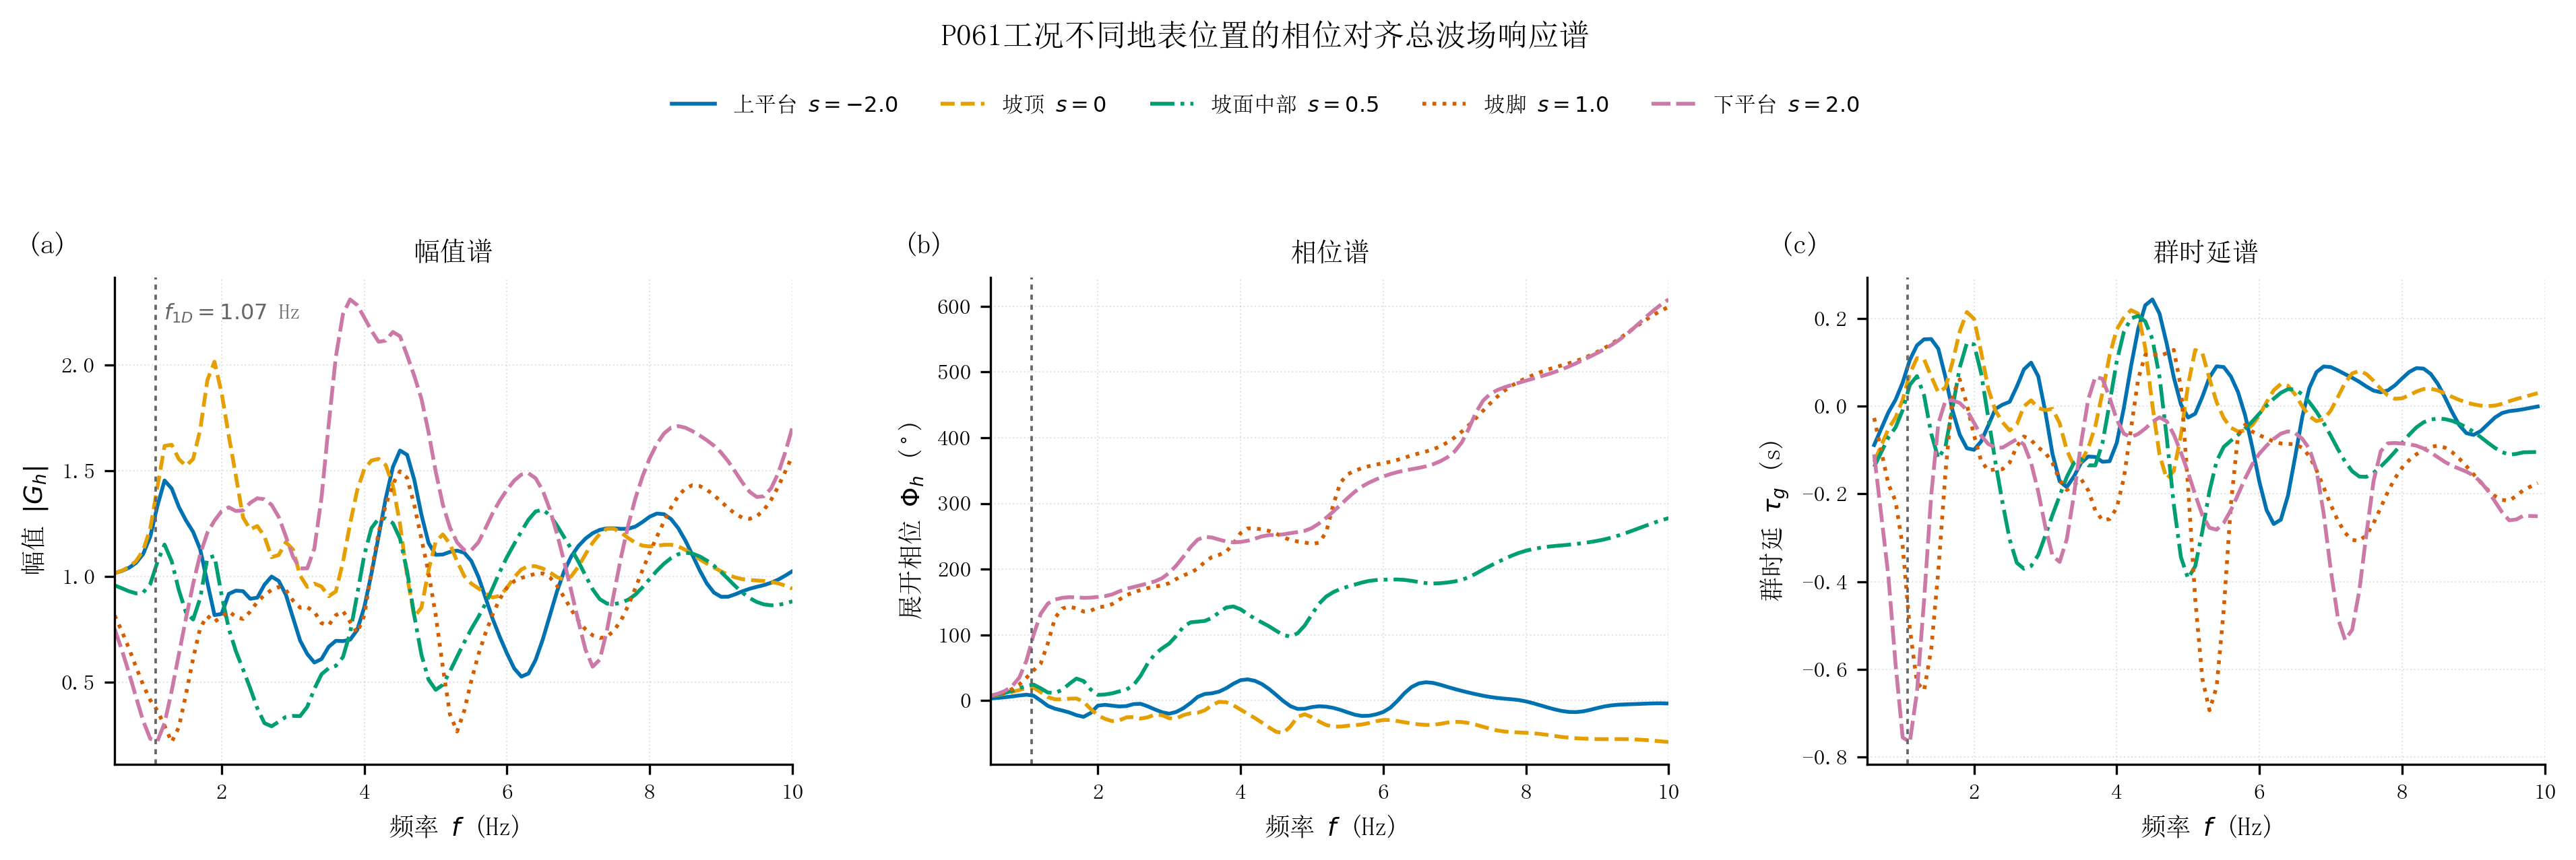

The data file committed next to this chart (first rows):
子图, 系列, x, y
子图1：幅值谱, 上平台 s=-2.0, 0.5, 1.016
子图1：幅值谱, 上平台 s=-2.0, 0.6, 1.026
子图1：幅值谱, 上平台 s=-2.0, 0.7, 1.041
子图1：幅值谱, 上平台 s=-2.0, 0.8, 1.064
子图1：幅值谱, 上平台 s=-2.0, 0.9, 1.106
子图1：幅值谱, 上平台 s=-2.0, 1, 1.188
子图1：幅值谱, 上平台 s=-2.0, 1.1, 1.333
子图1：幅值谱, 上平台 s=-2.0, 1.2, 1.454
子图1：幅值谱, 上平台 s=-2.0, 1.3, 1.416
子图1：幅值谱, 上平台 s=-2.0, 1.4, 1.329
子图1：幅值谱, 上平台 s=-2.0, 1.5, 1.265
子图1：幅值谱, 上平台 s=-2.0, 1.6, 1.211
子图1：幅值谱, 上平台 s=-2.0, 1.7, 1.128
子图1：幅值谱, 上平台 s=-2.0, 1.8, 0.9711
子图1：幅值谱, 上平台 s=-2.0, 1.9, 0.8174
子图1：幅值谱, 上平台 s=-2.0, 2, 0.8226
子图1：幅值谱, 上平台 s=-2.0, 2.1, 0.9174
子图1：幅值谱, 上平台 s=-2.0, 2.2, 0.9329
子图1：幅值谱, 上平台 s=-2.0, 2.3, 0.9302
子图1：幅值谱, 上平台 s=-2.0, 2.4, 0.8944
子图1：幅值谱, 上平台 s=-2.0, 2.5, 0.8996
子图1：幅值谱, 上平台 s=-2.0, 2.6, 0.9608
子图1：幅值谱, 上平台 s=-2.0, 2.7, 0.9995
子图1：幅值谱, 上平台 s=-2.0, 2.8, 0.9787
子图1：幅值谱, 上平台 s=-2.0, 2.9, 0.9141
子图1：幅值谱, 上平台 s=-2.0, 3, 0.8047
子图1：幅值谱, 上平台 s=-2.0, 3.1, 0.6968
子图1：幅值谱, 上平台 s=-2.0, 3.2, 0.6333
子图1：幅值谱, 上平台 s=-2.0, 3.3, 0.5929
子图1：幅值谱, 上平台 s=-2.0, 3.4, 0.6094
子图1：幅值谱, 上平台 s=-2.0, 3.5, 0.6671
子图1：幅值谱, 上平台 s=-2.0, 3.6, 0.6956
子图1：幅值谱, 上平台 s=-2.0, 3.7, 0.6942
子图1：幅值谱, 上平台 s=-2.0, 3.8, 0.7009
子图1：幅值谱, 上平台 s=-2.0, 3.9, 0.7465
子图1：幅值谱, 上平台 s=-2.0, 4, 0.8553
子图1：幅值谱, 上平台 s=-2.0, 4.1, 1.014
子图1：幅值谱, 上平台 s=-2.0, 4.2, 1.19
子图1：幅值谱, 上平台 s=-2.0, 4.3, 1.369
子图1：幅值谱, 上平台 s=-2.0, 4.4, 1.517
子图1：幅值谱, 上平台 s=-2.0, 4.5, 1.595
子图1：幅值谱, 上平台 s=-2.0, 4.6, 1.575
子图1：幅值谱, 上平台 s=-2.0, 4.7, 1.457
子图1：幅值谱, 上平台 s=-2.0, 4.8, 1.293
子图1：幅值谱, 上平台 s=-2.0, 4.9, 1.158
子图1：幅值谱, 上平台 s=-2.0, 5, 1.102
子图1：幅值谱, 上平台 s=-2.0, 5.1, 1.104
子图1：幅值谱, 上平台 s=-2.0, 5.2, 1.116
子图1：幅值谱, 上平台 s=-2.0, 5.3, 1.122
子图1：幅值谱, 上平台 s=-2.0, 5.4, 1.112
子图1：幅值谱, 上平台 s=-2.0, 5.5, 1.073
子图1：幅值谱, 上平台 s=-2.0, 5.6, 0.9974
子图1：幅值谱, 上平台 s=-2.0, 5.7, 0.8977
子图1：幅值谱, 上平台 s=-2.0, 5.8, 0.7981
子图1：幅值谱, 上平台 s=-2.0, 5.9, 0.7129
子图1：幅值谱, 上平台 s=-2.0, 6, 0.6353
子图1：幅值谱, 上平台 s=-2.0, 6.1, 0.5654
子图1：幅值谱, 上平台 s=-2.0, 6.2, 0.5264
子图1：幅值谱, 上平台 s=-2.0, 6.3, 0.5408
子图1：幅值谱, 上平台 s=-2.0, 6.4, 0.6049
... 1,376 more rows
